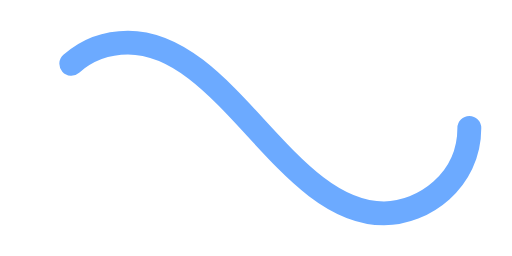
t = 0.00 s
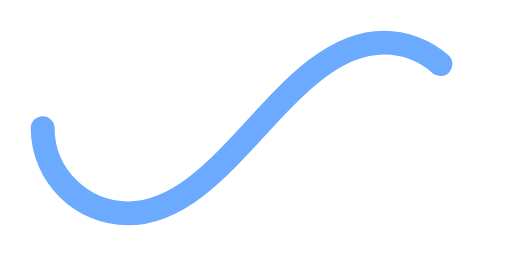
t = 0.50 s
t = 1.00 s: frame unchanged from t = 0.00 s, image omitted
t = 1.50 s: frame unchanged from t = 0.50 s, image omitted

The animated SVG that drew these frames (rendered in a browser with its animation timeline set to each time). Animation: 1 SMIL element (animate=1); one cycle of 2.00 s, repeats indefinitely.

<!--loader by https://www.svgbackgrounds.com/elements/animated-svg-preloaders/-->
<svg xmlns='http://www.w3.org/2000/svg' viewBox='0 0 300 150'><path fill='none' stroke='#6CAAFF' stroke-width='14' stroke-linecap='round' stroke-dasharray='300 385' stroke-dashoffset='0' d='M275 75c0 31-27 50-50 50-58 0-92-100-150-100-28 0-50 22-50 50s23 50 50 50c58 0 92-100 150-100 24 0 50 19 50 50Z'><animate attributeName='stroke-dashoffset' calcMode='spline' dur='2' values='685;-685' keySplines='0 0 1 1' repeatCount='indefinite'></animate></path></svg>
